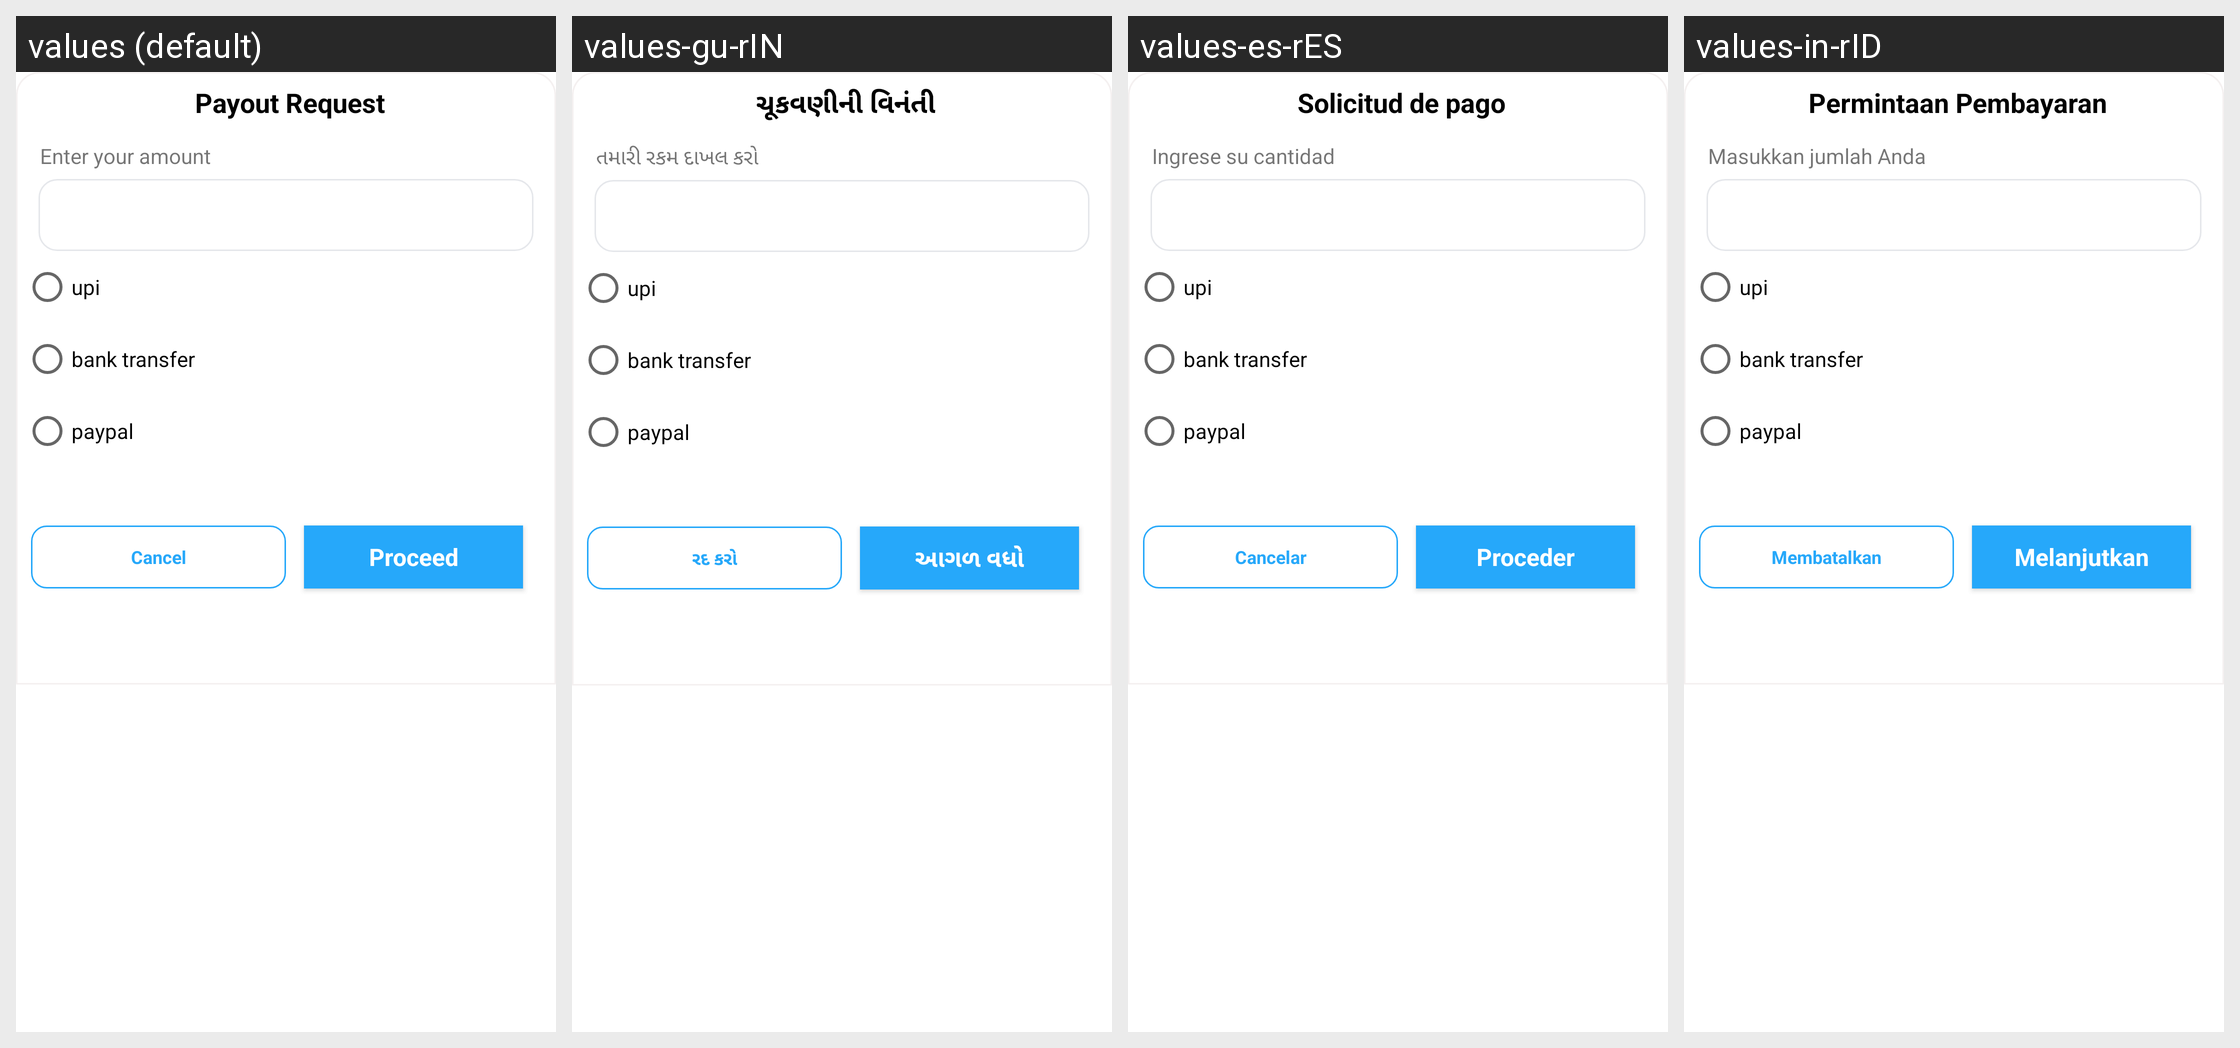

The same Android screen rendered under several of its app's locales, left to right. List the strings drawn on it with the default value and each locale's translation.
Android screen res/layout/bottom_withdraw.xml rendered under 4 locales, left to right: values (default), values-gu-rIN, values-es-rES, values-in-rID. Device: Nexus 5 (rendered at 1080×1920; each locale shown at half size, 540×960, under a caption strip naming it); theme Theme.Shipment.
Other locales in the repository, not shown: values-af-rZA, values-ar-rAE, values-bn-rBD, values-en-rUS, values-hi-rIN.
Strings drawn on this screen, with the default value and each locale's value (text and hints the layout hard-codes, and strings that could not be matched under every locale, appear in the picture but are not listed):

payout_request
  values: Payout Request
  values-gu-rIN: ચૂકવણીની વિનંતી
  values-es-rES: Solicitud de pago
  values-in-rID: Permintaan Pembayaran

enter_your_amount
  values: Enter your amount
  values-gu-rIN: તમારી રકમ દાખલ કરો
  values-es-rES: Ingrese su cantidad
  values-in-rID: Masukkan jumlah Anda

cancel
  values: Cancel
  values-gu-rIN: રદ કરો
  values-es-rES: Cancelar
  values-in-rID: Membatalkan

proceed
  values: Proceed
  values-gu-rIN: આગળ વધો
  values-es-rES: Proceder
  values-in-rID: Melanjutkan
